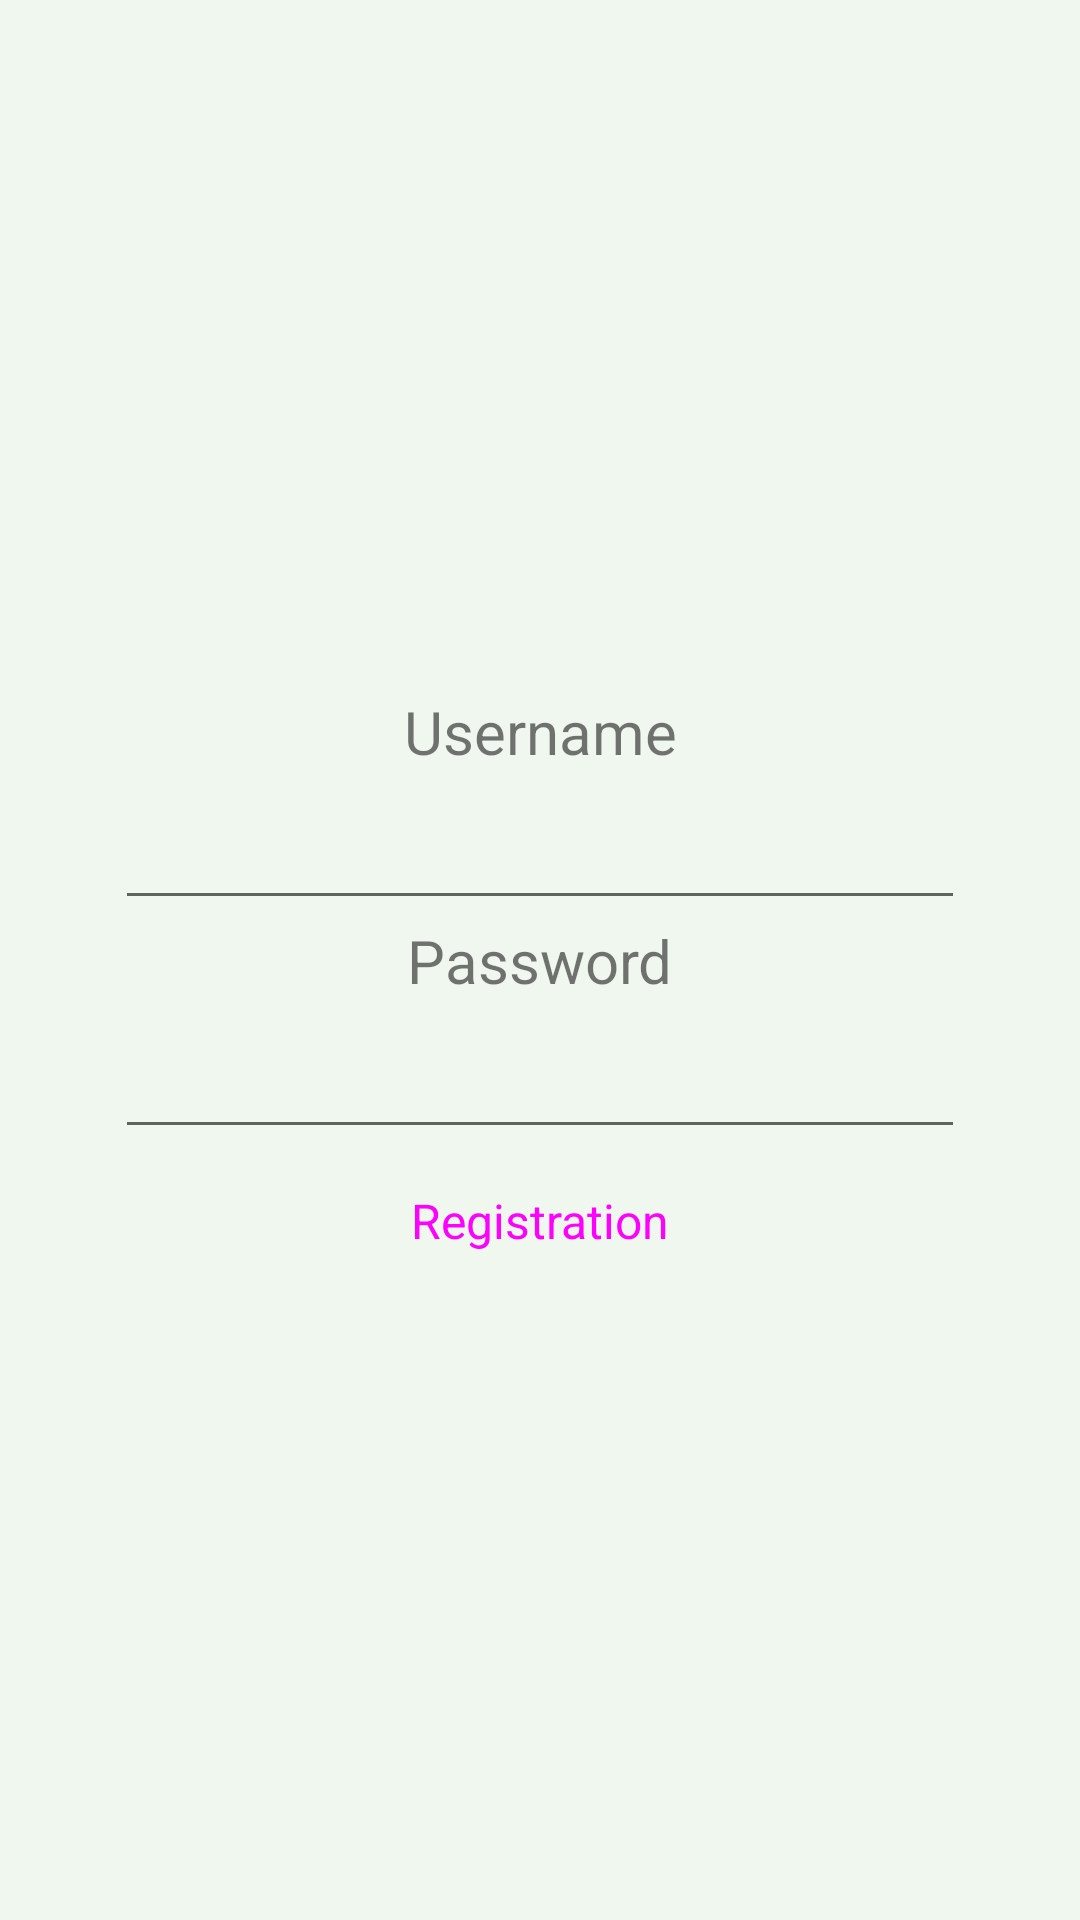

This screen was rendered from an Android layout file. Write that file and the resources it references.
<!-- AndroidManifest.xml: application theme Theme.AppCompat.Light.NoActionBar -->
<!-- res/layout/activity_registration.xml -->
<?xml version="1.0" encoding="utf-8"?>
<androidx.constraintlayout.widget.ConstraintLayout xmlns:android="http://schemas.android.com/apk/res/android"
    xmlns:app="http://schemas.android.com/apk/res-auto"
    xmlns:tools="http://schemas.android.com/tools"
    android:id="@+id/main"
    android:layout_width="match_parent"
    android:layout_height="match_parent"
    android:background="@color/bg"
    tools:context=".Registration">

    <TextView
        android:id="@+id/textView"
        android:layout_width="wrap_content"
        android:layout_height="wrap_content"
        android:clickable="false"
        android:text="@string/login"
        android:textSize="20sp"
        app:layout_constraintBottom_toTopOf="@+id/regLogin"
        app:layout_constraintEnd_toEndOf="@+id/regLogin"
        app:layout_constraintStart_toStartOf="@+id/regLogin" />

    <EditText
        android:id="@+id/regLogin"
        android:layout_width="wrap_content"
        android:layout_height="wrap_content"
        android:ems="10"
        android:inputType="text"
        android:textSize="24sp"
        app:layout_constraintBottom_toTopOf="@+id/textView2"
        app:layout_constraintEnd_toEndOf="@+id/textView2"
        app:layout_constraintStart_toStartOf="@+id/textView2" />

    <TextView
        android:id="@+id/textView2"
        android:layout_width="wrap_content"
        android:layout_height="wrap_content"
        android:text="@string/pass"
        android:textSize="20sp"
        app:layout_constraintBottom_toBottomOf="parent"
        app:layout_constraintEnd_toEndOf="parent"
        app:layout_constraintStart_toStartOf="parent"
        app:layout_constraintTop_toTopOf="parent" />

    <EditText
        android:id="@+id/regPass"
        android:layout_width="wrap_content"
        android:layout_height="wrap_content"
        android:ems="10"
        android:inputType="textPassword"
        android:textSize="24sp"
        app:layout_constraintEnd_toEndOf="@+id/textView2"
        app:layout_constraintStart_toStartOf="@+id/textView2"
        app:layout_constraintTop_toBottomOf="@+id/textView2" />

    <Button
        android:id="@+id/button"
        style="@style/Widget.Material3.Button.ElevatedButton"
        android:layout_width="wrap_content"
        android:layout_height="wrap_content"
        android:onClick="onClick"
        android:text="@string/reg"
        android:textSize="16sp"
        app:layout_constraintEnd_toEndOf="@+id/regPass"
        app:layout_constraintStart_toStartOf="@+id/regPass"
        app:layout_constraintTop_toBottomOf="@+id/regPass" />

</androidx.constraintlayout.widget.ConstraintLayout>
<!-- resources referenced by this layout -->
<resources>
  <color name="bg">#70E2F1DF</color>
  <string name="login">Username</string>
  <string name="pass">Password</string>
  <string name="reg">Registration</string>
</resources>
